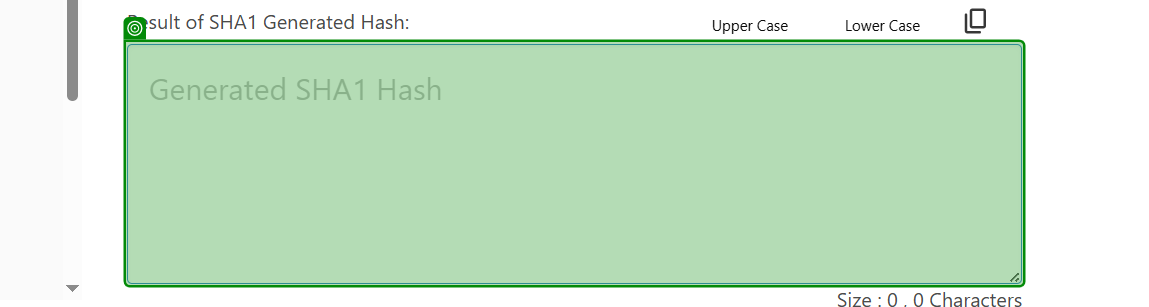
Task: Robotic Enterprise Framework
Workflow: GetHash

Step 1: get-text from the text box in window 'SHA-1 Hash Generator Online Tool' (chrome.exe)
